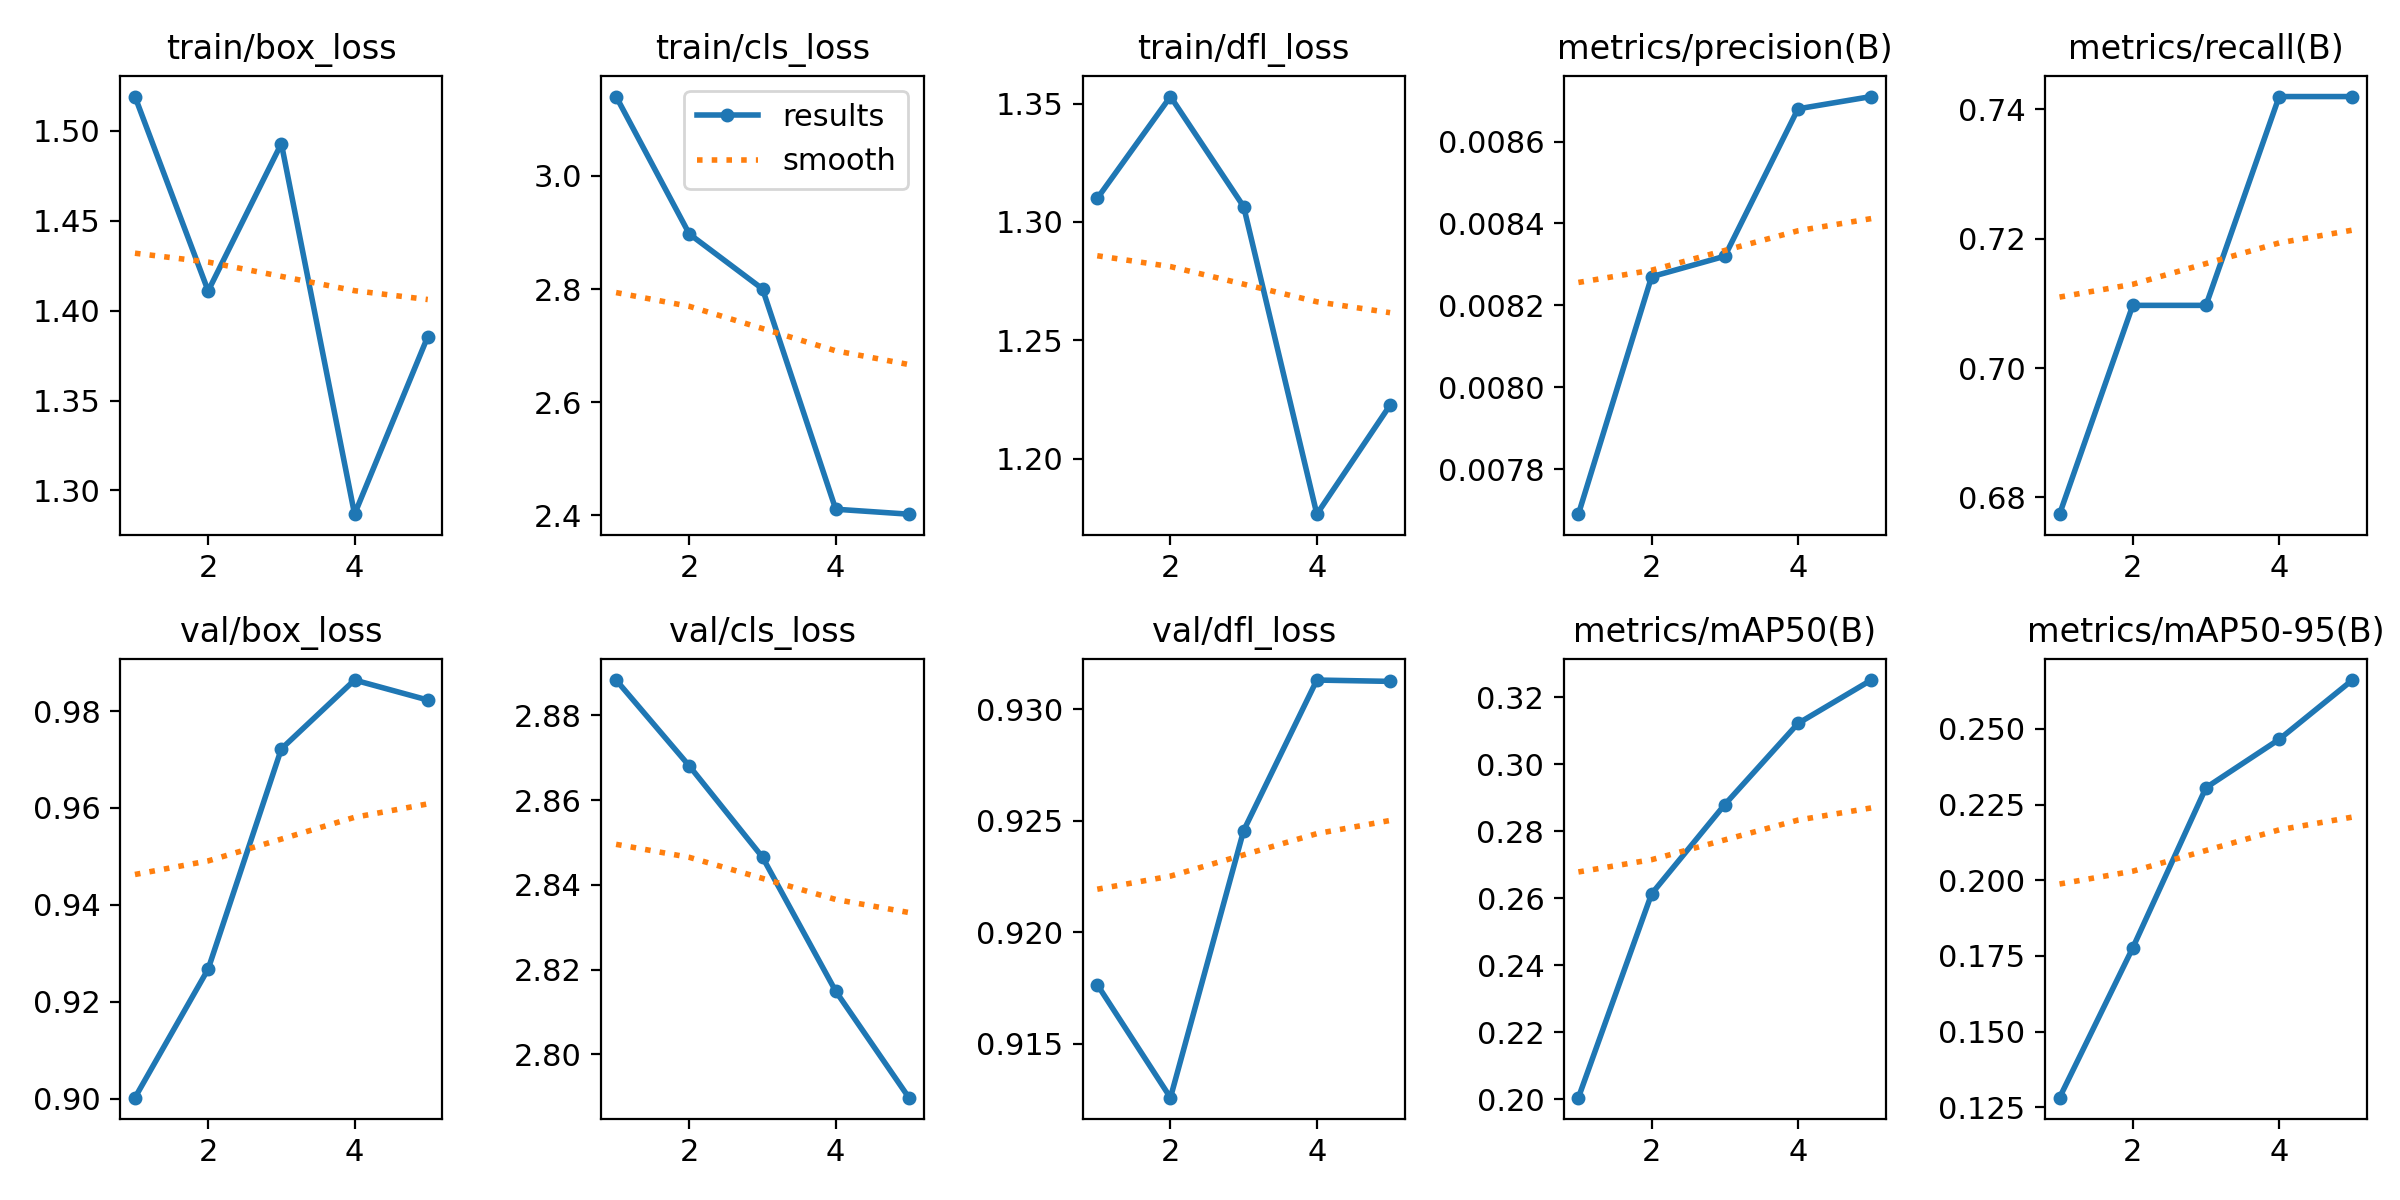

Data behind this chart, as committed beside it:
epoch, time, train/box_loss, train/cls_loss, train/dfl_loss, metrics/precision(B), metrics/recall(B), metrics/mAP50(B), metrics/mAP50-95(B), val/box_loss, val/cls_loss, val/dfl_loss, lr/pg0, lr/pg1, lr/pg2
1, 3.118, 1.519, 3.14, 1.31, 0.00769, 0.6774, 0.2004, 0.1282, 0.9002, 2.888, 0.9177, 4e-05, 4e-05, 4e-05
2, 6.425, 1.411, 2.897, 1.353, 0.00827, 0.7097, 0.2613, 0.1777, 0.9268, 2.868, 0.9126, 8.02e-05, 8.02e-05, 8.02e-05
3, 9.729, 1.493, 2.8, 1.306, 0.00832, 0.7097, 0.2879, 0.2306, 0.9722, 2.847, 0.9246, 9.664e-05, 9.664e-05, 9.664e-05
4, 12.96, 1.287, 2.411, 1.177, 0.00868, 0.7419, 0.3121, 0.2465, 0.9864, 2.815, 0.9313, 8.932e-05, 8.932e-05, 8.932e-05
5, 16.24, 1.386, 2.402, 1.223, 0.00871, 0.7419, 0.3251, 0.2661, 0.9823, 2.79, 0.9313, 5.824e-05, 5.824e-05, 5.824e-05
